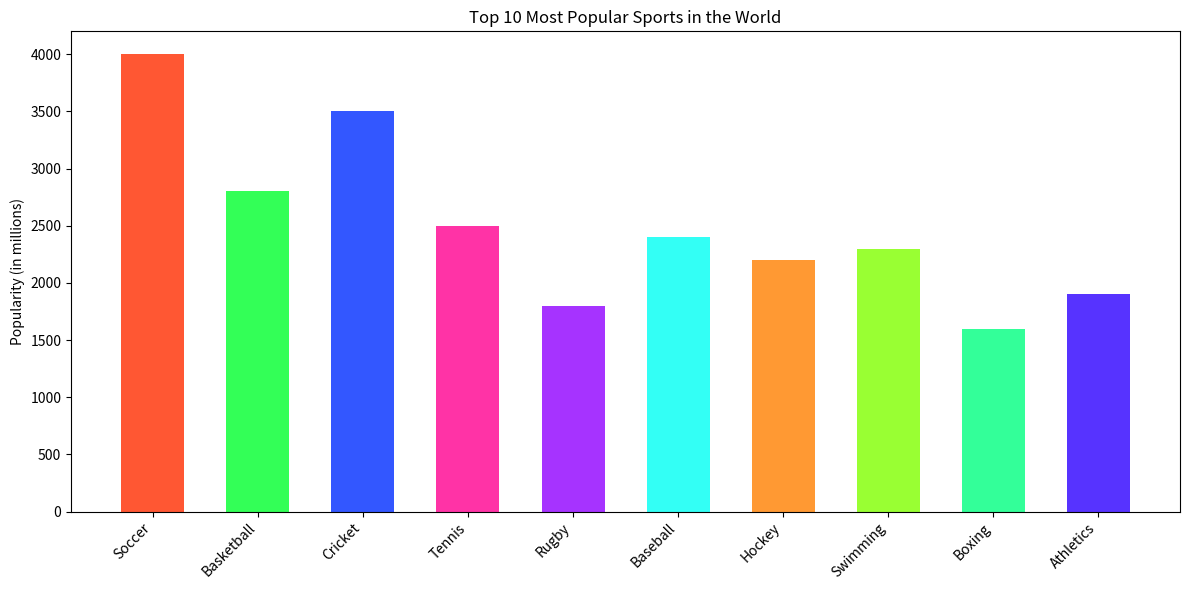

Here is the Python script that generated this plot:

import matplotlib.pyplot as plt

# Data
sports = ['Soccer', 'Basketball', 'Cricket', 'Tennis', 'Rugby', 'Baseball', 'Hockey', 'Swimming', 'Boxing', 'Athletics']
popularity = [4000, 2800, 3500, 2500, 1800, 2400, 2200, 2300, 1600, 1900]
colors = ['#FF5733', '#33FF57', '#3357FF', '#FF33A6', '#A633FF', '#33FFF5', '#FF9933', '#99FF33', '#33FF99', '#5733FF']

# Figure size
plt.figure(figsize=(12, 6))

# Vertical bar chart
plt.bar(sports, popularity, color=colors, width=0.6)

# Labeling
plt.ylabel('Popularity (in millions)')
plt.title('Top 10 Most Popular Sports in the World')
plt.xticks(rotation=45, ha='right')

# Show and save plot
plt.tight_layout()
plt.show()